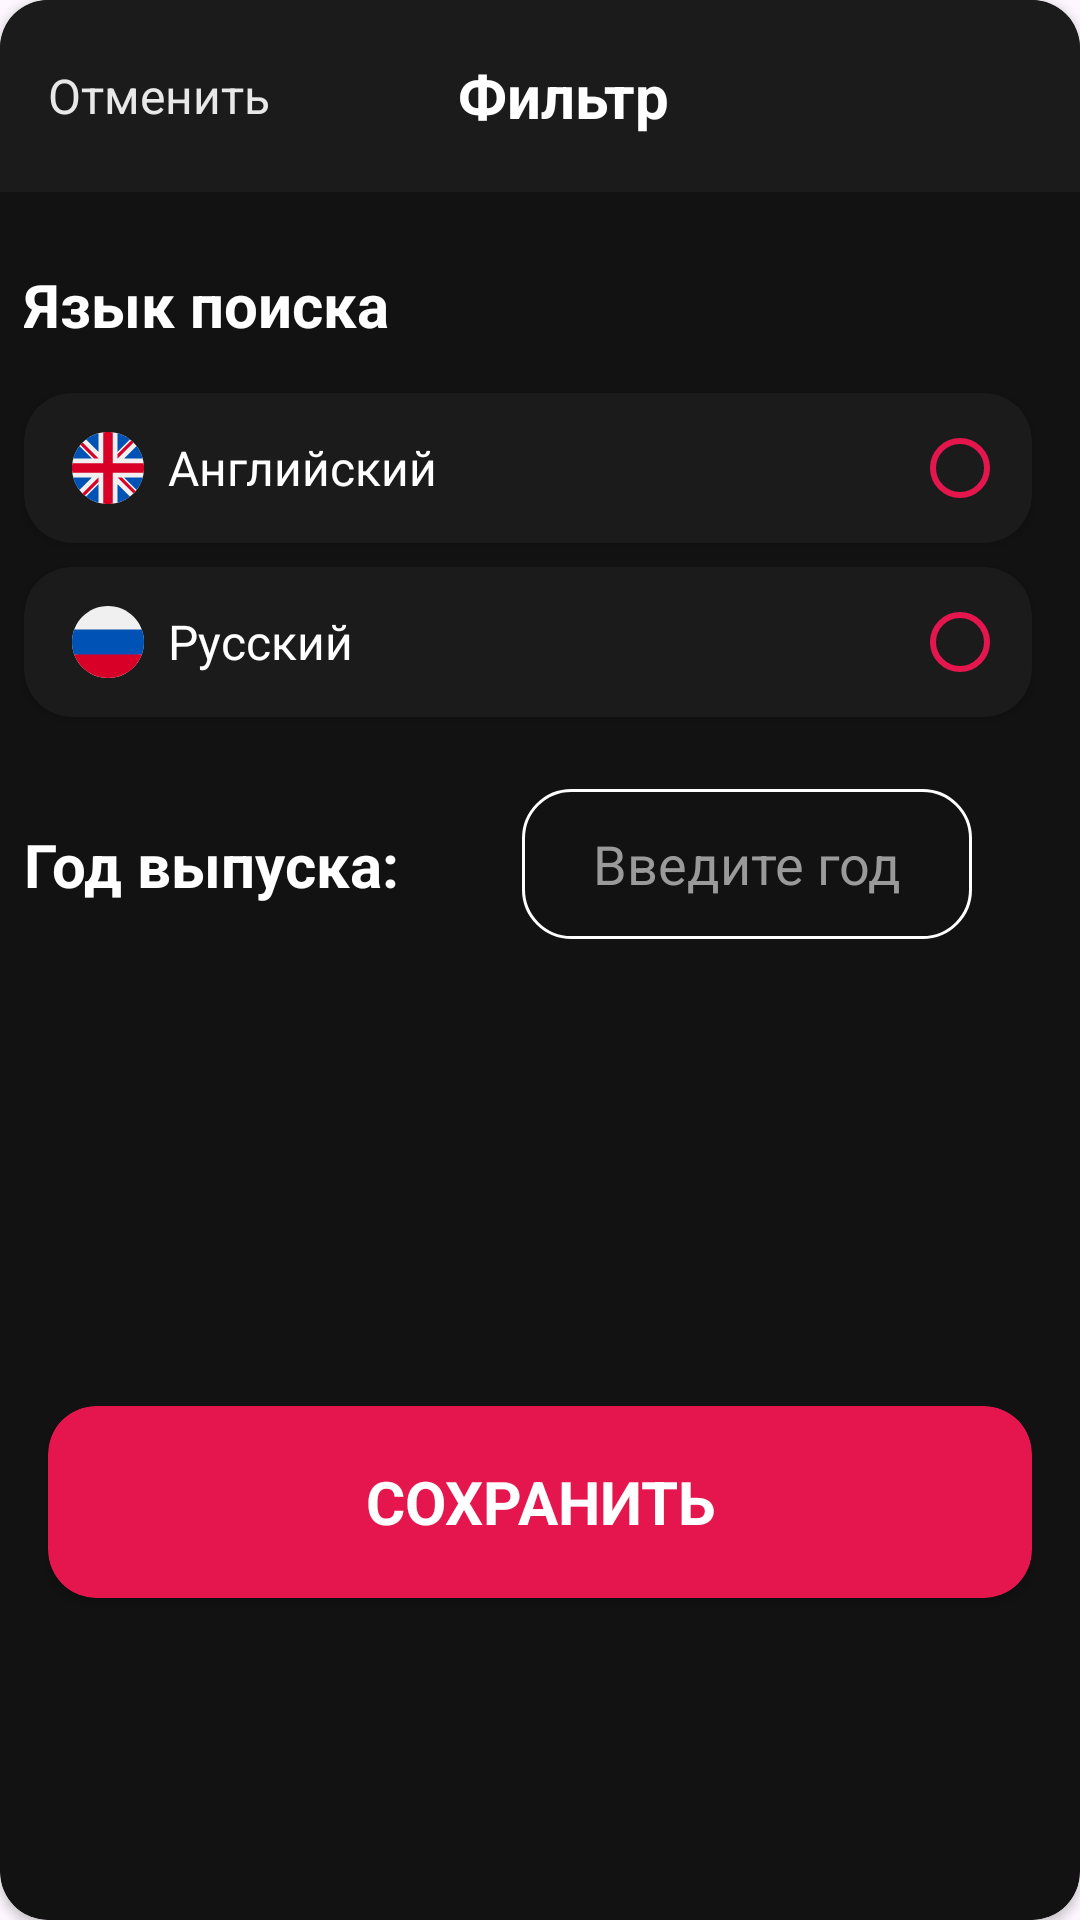

Write the Android layout XML for this screen, with the resource values it uses.
<!-- AndroidManifest.xml: application theme Theme.MovieSearching -->
<!-- res/layout/dialog_filter_for_searching.xml -->
<?xml version="1.0" encoding="utf-8"?>
<androidx.cardview.widget.CardView xmlns:android="http://schemas.android.com/apk/res/android"
    xmlns:app="http://schemas.android.com/apk/res-auto"
    android:layout_width="match_parent"
    android:layout_height="wrap_content"
    android:orientation="vertical"
    app:cardBackgroundColor="#121212"
    app:cardCornerRadius="16dp">

    <androidx.constraintlayout.widget.ConstraintLayout
        android:layout_width="match_parent"
        android:layout_height="match_parent">


        <FrameLayout
            android:id="@+id/actionBar"
            android:layout_width="match_parent"
            android:layout_height="?actionBarSize"
            android:background="#1B1B1B"
            app:layout_constraintTop_toTopOf="parent">

            <TextView
                android:id="@+id/backButton"
                android:layout_width="wrap_content"
                android:layout_height="wrap_content"
                android:layout_gravity="center_vertical"
                android:layout_marginStart="8dp"
                android:padding="8dp"
                android:text="Отменить"
                android:textColor="#E8E8E8"
                android:textSize="16sp" />

            <TextView
                android:layout_width="wrap_content"
                android:layout_height="wrap_content"
                android:layout_gravity="center"
                android:layout_marginStart="8dp"
                android:padding="8dp"
                android:text="Фильтр"
                android:textColor="@color/white"
                android:textSize="20sp"
                android:textStyle="bold" />
        </FrameLayout>

        <TextView
            android:id="@+id/txtLanguage"
            android:layout_width="wrap_content"
            android:layout_height="wrap_content"
            android:layout_marginLeft="8dp"
            android:layout_marginTop="24dp"
            android:text="Язык поиска"
            android:textColor="@color/white"
            android:textSize="20sp"
            android:textStyle="bold"
            app:layout_constraintLeft_toLeftOf="parent"
            app:layout_constraintTop_toBottomOf="@id/actionBar" />

        <androidx.cardview.widget.CardView
            android:id="@+id/btnSelectEnglish"
            android:layout_width="match_parent"
            android:layout_height="50dp"
            android:layout_marginStart="8dp"
            android:layout_marginTop="16dp"
            android:layout_marginEnd="16dp"
            android:foreground="?selectableItemBackgroundBorderless"
            app:cardBackgroundColor="#1B1B1B"
            app:cardCornerRadius="16dp"
            app:layout_constraintTop_toBottomOf="@id/txtLanguage">

            <FrameLayout
                android:layout_width="match_parent"
                android:layout_height="match_parent"
                android:layout_marginStart="8dp">

                <ImageView
                    android:layout_width="wrap_content"
                    android:layout_height="wrap_content"
                    android:layout_gravity="center_vertical"
                    android:layout_marginStart="8dp"
                    android:src="@drawable/ic_circle_english" />

                <TextView
                    android:id="@+id/txtEnglish"
                    android:layout_width="wrap_content"
                    android:layout_height="wrap_content"
                    android:layout_gravity="center_vertical"
                    android:layout_marginStart="40dp"
                    android:text="Английский"
                    android:textColor="@color/white"
                    android:textSize="16sp"
                    app:layout_constraintLeft_toLeftOf="parent"
                    app:layout_constraintTop_toBottomOf="@id/txtLanguage" />

                <RadioButton
                    android:clickable="false"
                    android:id="@+id/radioEnglish"
                    style="@style/RadioButtonStyle"
                    android:layout_width="32dp"
                    android:layout_height="32dp"
                    android:layout_gravity="center_vertical|end"
                    android:layout_marginEnd="8dp"
                    android:buttonTint="#750000"
                    app:layout_constraintLeft_toLeftOf="@id/txtLanguage"
                    app:layout_constraintTop_toBottomOf="@id/txtLanguage" />
            </FrameLayout>
        </androidx.cardview.widget.CardView>


        <androidx.cardview.widget.CardView
            android:id="@+id/btnSelectRussian"
            android:layout_width="match_parent"
            android:layout_height="50dp"
            android:layout_marginStart="8dp"
            android:layout_marginTop="8dp"
            android:layout_marginEnd="16dp"
            android:foreground="?selectableItemBackgroundBorderless"
            app:cardBackgroundColor="#1B1B1B"
            app:cardCornerRadius="16dp"
            app:layout_constraintTop_toBottomOf="@id/btnSelectEnglish">

            <FrameLayout
                android:layout_width="match_parent"
                android:layout_height="50dp"
                android:layout_marginStart="8dp">

                <ImageView
                    android:layout_width="wrap_content"
                    android:layout_height="wrap_content"
                    android:layout_gravity="center_vertical"
                    android:layout_marginStart="8dp"
                    android:src="@drawable/ic_circle_russia" />

                <TextView
                    android:layout_width="wrap_content"
                    android:layout_height="wrap_content"
                    android:layout_gravity="center_vertical"
                    android:layout_marginStart="40dp"
                    android:text="Русский"
                    android:textColor="@color/white"
                    android:textSize="16sp"
                    app:layout_constraintLeft_toLeftOf="parent"
                    app:layout_constraintTop_toBottomOf="@id/txtLanguage" />

                <RadioButton
                    android:clickable="false"
                    android:id="@+id/radioRussia"
                    style="@style/RadioButtonStyle"
                    android:layout_width="32dp"
                    android:layout_height="32dp"
                    android:layout_gravity="center_vertical|end"
                    android:layout_marginEnd="8dp"
                    app:layout_constraintLeft_toLeftOf="@id/txtLanguage"
                    app:layout_constraintTop_toBottomOf="@id/txtLanguage" />
            </FrameLayout>
        </androidx.cardview.widget.CardView>

        <TextView
            android:id="@+id/txtRealisedYear"
            android:layout_width="wrap_content"
            android:layout_height="wrap_content"
            android:text="Год выпуска: "
            android:textColor="@color/white"
            android:textSize="20sp"
            android:textStyle="bold"
            app:layout_constraintBottom_toBottomOf="@id/inputRealisedYear"
            app:layout_constraintLeft_toLeftOf="@id/txtLanguage"
            app:layout_constraintTop_toTopOf="@id/inputRealisedYear" />


        <EditText
            android:id="@+id/inputRealisedYear"
            android:layout_width="150dp"
            android:layout_height="50dp"
            android:layout_marginHorizontal="16dp"
            android:layout_marginTop="24dp"
            android:background="@drawable/bg_edittext"
            android:gravity="center"
            android:hint="Введите год"
            android:inputType="date"
            android:maxLength="4"
            android:maxLines="1"
            android:minEms="4"
            android:padding="8dp"
            android:textColor="@color/white"
            android:textColorHint="#9A9A9A"
            android:textSize="18sp"
            app:layout_constraintLeft_toRightOf="@id/txtRealisedYear"
            app:layout_constraintRight_toRightOf="parent"
            app:layout_constraintTop_toBottomOf="@id/btnSelectRussian" />

        <androidx.cardview.widget.CardView
            android:id="@+id/btnSave"
            android:layout_width="match_parent"
            android:layout_height="?actionBarSize"
            android:layout_marginHorizontal="16dp"
            android:layout_marginTop="56dp"
            android:layout_marginBottom="8dp"
            android:clickable="true"
            android:foreground="?android:selectableItemBackgroundBorderless"
            app:cardBackgroundColor="@android:color/transparent"
            app:cardCornerRadius="16dp"
            app:layout_constraintBottom_toBottomOf="parent"
            app:layout_constraintEnd_toEndOf="parent"
            app:layout_constraintStart_toStartOf="parent"
            app:layout_constraintTop_toBottomOf="@id/inputRealisedYear">

            <TextView
                android:layout_width="match_parent"
                android:layout_height="match_parent"
                android:background="@drawable/bg_button_login"
                android:gravity="center"
                android:text="СОХРАНИТЬ"
                android:textColor="@color/white"
                android:textSize="20sp"
                android:textStyle="bold" />
        </androidx.cardview.widget.CardView>
    </androidx.constraintlayout.widget.ConstraintLayout>
</androidx.cardview.widget.CardView>
<!-- resources referenced by this layout -->
<resources>
  <color name="white">#FFFFFFFF</color>
  <!-- drawable bg_button_login (drawable) -->
  <?xml version="1.0" encoding="utf-8"?>
  <shape xmlns:android="http://schemas.android.com/apk/res/android">
      <corners android:radius="16dp" />
      <solid android:color="#E4164D" />
  </shape>
  <!-- drawable bg_edittext (drawable) -->
  <?xml version="1.0" encoding="utf-8"?>
  <shape xmlns:android="http://schemas.android.com/apk/res/android">
      <corners android:radius="16dp" />
      <stroke android:color="#FFFFFF" android:width="1dp" />
  </shape>
  <!-- drawable ic_circle_english (drawable) -->
  <vector xmlns:android="http://schemas.android.com/apk/res/android"
      android:width="24dp"
      android:height="24dp"
      android:viewportWidth="24"
      android:viewportHeight="24">
    <path
        android:pathData="M12,24C18.627,24 24,18.627 24,12C24,5.373 18.627,0 12,0C5.373,0 0,5.373 0,12C0,18.627 5.373,24 12,24Z"
        android:fillColor="#F0F0F0"/>
    <path
        android:pathData="M2.48,4.694C1.538,5.921 0.827,7.334 0.413,8.87H6.656L2.48,4.694ZM23.586,8.87C23.172,7.334 22.462,5.921 21.519,4.694L17.344,8.87H23.586ZM0.413,15.13C0.827,16.666 1.538,18.08 2.48,19.306L6.656,15.13H0.413ZM19.306,2.481C18.079,1.538 16.666,0.827 15.13,0.413V6.656L19.306,2.481ZM4.694,21.519C5.92,22.462 7.334,23.173 8.869,23.587V17.344L4.694,21.519ZM8.869,0.413C7.334,0.827 5.92,1.538 4.694,2.481L8.869,6.656V0.413ZM15.13,23.587C16.666,23.173 18.079,22.462 19.306,21.519L15.13,17.344V23.587ZM17.344,15.13L21.519,19.306C22.462,18.08 23.172,16.666 23.586,15.13H17.344Z"
        android:fillColor="#0052B4"/>
    <path
        android:pathData="M23.898,10.435H13.565V0.102C13.046,0.034 12.523,0 12,0C11.469,0 10.947,0.035 10.435,0.102V10.435H0.102C0.034,10.954 0,11.477 0,12C0,12.531 0.035,13.053 0.102,13.565H10.435V23.898C11.474,24.034 12.526,24.034 13.565,23.898V13.565H23.898C23.966,13.046 24,12.523 24,12C24,11.469 23.965,10.947 23.898,10.435Z"
        android:fillColor="#D80027"/>
    <path
        android:pathData="M15.131,15.13L20.486,20.485C20.732,20.239 20.967,19.982 21.191,19.715L16.606,15.13H15.131V15.13ZM8.87,15.13H8.87L3.515,20.485C3.761,20.731 4.018,20.967 4.285,21.191L8.87,16.606V15.13ZM8.87,8.87V8.87L3.515,3.515C3.269,3.761 3.033,4.018 2.81,4.285L7.394,8.87H8.87V8.87ZM15.131,8.87L20.486,3.515C20.239,3.269 19.982,3.033 19.715,2.809L15.131,7.394V8.87Z"
        android:fillColor="#D80027"/>
  </vector>
  <!-- drawable ic_circle_russia (drawable) -->
  <vector xmlns:android="http://schemas.android.com/apk/res/android"
      android:width="24dp"
      android:height="24dp"
      android:viewportWidth="24"
      android:viewportHeight="24">
    <path
        android:pathData="M12,24C18.627,24 24,18.627 24,12C24,5.373 18.627,0 12,0C5.373,0 0,5.373 0,12C0,18.627 5.373,24 12,24Z"
        android:fillColor="#F0F0F0"/>
    <path
        android:pathData="M23.254,16.174C23.736,14.874 24,13.468 24,12C24,10.532 23.736,9.126 23.254,7.826H0.746C0.264,9.126 0,10.532 0,12C0,13.468 0.264,14.874 0.746,16.174L12,17.217L23.254,16.174Z"
        android:fillColor="#0052B4"/>
    <path
        android:pathData="M12,24C17.159,24 21.558,20.743 23.253,16.174H0.746C2.442,20.743 6.84,24 12,24Z"
        android:fillColor="#D80027"/>
  </vector>
  <style name="RadioButtonStyle" parent="Widget.AppCompat.CompoundButton.RadioButton">
          <item name="android:textColor">@color/white</item>
          <item name="buttonTint">@color/itemsColor</item>
      </style>
  <style name="Theme.MovieSearching" parent="Base.Theme.MovieSearching" />
  <color name="itemsColor">#E4164D</color>
  <style name="Base.Theme.MovieSearching" parent="Theme.Material3.DayNight.NoActionBar">
          
          
          <item name="android:statusBarColor">#000000</item>
      </style>
</resources>
